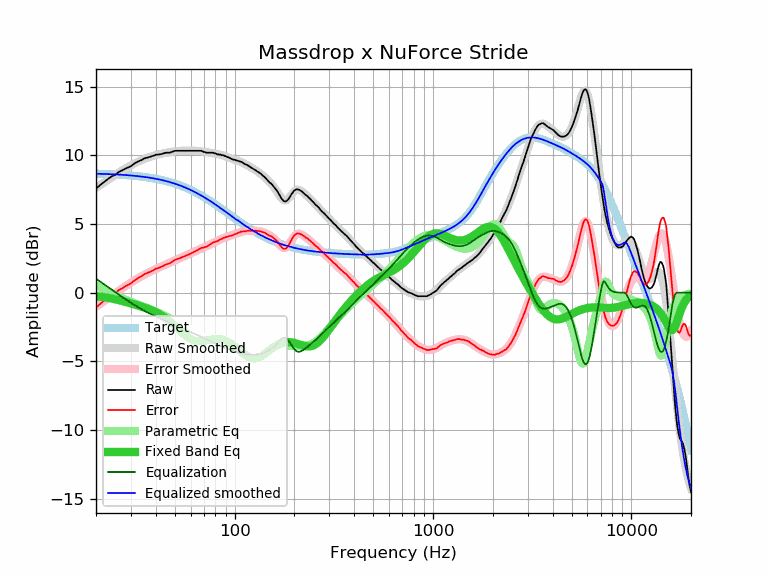

Source data for this figure (header and first rows):
frequency, raw, error, smoothed, error_smoothed, equalization, parametric_eq, equalized_raw, equalized_smoothed, target
20, 7.57, -1.09, 7.64, -1.02, 1.02, -0.25, 8.60, 8.67, 8.67
21, 7.84, -0.81, 7.85, -0.81, 0.81, -0.29, 8.65, 8.66, 8.66
22, 8.07, -0.57, 8.05, -0.60, 0.60, -0.33, 8.68, 8.65, 8.65
23, 8.28, -0.35, 8.23, -0.40, 0.40, -0.38, 8.69, 8.64, 8.64
24, 8.47, -0.15, 8.41, -0.22, 0.22, -0.43, 8.69, 8.63, 8.63
25, 8.58, -0.03, 8.58, -0.04, 0.04, -0.48, 8.62, 8.61, 8.61
26, 8.78, 0.18, 8.74, 0.14, -0.14, -0.54, 8.65, 8.60, 8.60
27, 8.89, 0.31, 8.88, 0.30, -0.30, -0.60, 8.59, 8.59, 8.59
28, 9.02, 0.45, 9.02, 0.45, -0.45, -0.66, 8.57, 8.57, 8.57
29, 9.12, 0.57, 9.15, 0.60, -0.60, -0.72, 8.53, 8.55, 8.55
30, 9.21, 0.68, 9.27, 0.74, -0.74, -0.78, 8.48, 8.54, 8.54
31, 9.37, 0.86, 9.38, 0.86, -0.86, -0.84, 8.51, 8.52, 8.52
32, 9.49, 1.00, 9.48, 0.99, -0.99, -0.90, 8.51, 8.50, 8.50
33, 9.59, 1.12, 9.58, 1.10, -1.10, -0.96, 8.49, 8.48, 8.48
34, 9.66, 1.21, 9.66, 1.21, -1.21, -1.02, 8.46, 8.45, 8.45
35, 9.77, 1.34, 9.74, 1.31, -1.31, -1.08, 8.47, 8.43, 8.43
36, 9.82, 1.42, 9.81, 1.40, -1.40, -1.14, 8.42, 8.41, 8.41
37, 9.87, 1.49, 9.87, 1.49, -1.49, -1.21, 8.38, 8.38, 8.38
38, 9.91, 1.56, 9.93, 1.57, -1.57, -1.27, 8.34, 8.35, 8.35
39, 9.97, 1.65, 9.98, 1.65, -1.65, -1.35, 8.32, 8.33, 8.33
40, 10.04, 1.75, 10.02, 1.72, -1.72, -1.42, 8.32, 8.30, 8.30
41, 10.05, 1.79, 10.06, 1.79, -1.79, -1.50, 8.26, 8.27, 8.27
42, 10.08, 1.85, 10.10, 1.86, -1.86, -1.59, 8.22, 8.23, 8.23
43, 10.10, 1.90, 10.13, 1.93, -1.93, -1.68, 8.18, 8.20, 8.20
44, 10.15, 1.99, 10.16, 1.99, -1.99, -1.78, 8.16, 8.17, 8.17
45, 10.19, 2.06, 10.19, 2.05, -2.05, -1.88, 8.14, 8.13, 8.13
46, 10.19, 2.10, 10.21, 2.12, -2.12, -1.98, 8.08, 8.10, 8.10
47, 10.19, 2.13, 10.24, 2.18, -2.18, -2.09, 8.02, 8.06, 8.06
48, 10.24, 2.22, 10.26, 2.24, -2.24, -2.20, 8.01, 8.02, 8.02
49, 10.29, 2.31, 10.28, 2.30, -2.30, -2.31, 8.00, 7.98, 7.98
50, 10.33, 2.39, 10.29, 2.35, -2.35, -2.43, 7.98, 7.94, 7.94
51, 10.33, 2.43, 10.31, 2.41, -2.41, -2.54, 7.92, 7.90, 7.90
52, 10.33, 2.48, 10.32, 2.46, -2.46, -2.66, 7.87, 7.86, 7.86
53, 10.33, 2.52, 10.33, 2.52, -2.52, -2.77, 7.82, 7.81, 7.81
54, 10.33, 2.57, 10.33, 2.57, -2.57, -2.87, 7.77, 7.77, 7.77
55, 10.33, 2.61, 10.34, 2.62, -2.62, -2.98, 7.72, 7.72, 7.72
56, 10.33, 2.66, 10.34, 2.67, -2.67, -3.07, 7.67, 7.68, 7.68
57, 10.33, 2.70, 10.34, 2.72, -2.72, -3.16, 7.62, 7.63, 7.63
58, 10.33, 2.75, 10.34, 2.76, -2.76, -3.24, 7.57, 7.58, 7.58
59, 10.33, 2.80, 10.34, 2.81, -2.81, -3.31, 7.52, 7.53, 7.53
60, 10.33, 2.85, 10.34, 2.86, -2.86, -3.38, 7.47, 7.48, 7.48
61, 10.33, 2.90, 10.34, 2.91, -2.91, -3.43, 7.42, 7.43, 7.43
62, 10.33, 2.95, 10.34, 2.96, -2.96, -3.47, 7.38, 7.38, 7.38
63, 10.33, 3.00, 10.34, 3.00, -3.00, -3.50, 7.33, 7.33, 7.33
64, 10.33, 3.05, 10.33, 3.05, -3.05, -3.52, 7.28, 7.28, 7.28
65, 10.33, 3.11, 10.32, 3.10, -3.10, -3.53, 7.24, 7.23, 7.23
66, 10.33, 3.16, 10.31, 3.14, -3.14, -3.54, 7.19, 7.17, 7.17
67, 10.33, 3.21, 10.30, 3.18, -3.18, -3.54, 7.15, 7.12, 7.12
68, 10.33, 3.27, 10.29, 3.23, -3.23, -3.53, 7.11, 7.07, 7.07
69, 10.29, 3.28, 10.28, 3.27, -3.27, -3.52, 7.03, 7.01, 7.01
70, 10.24, 3.28, 10.27, 3.31, -3.31, -3.50, 6.94, 6.96, 6.96
71, 10.24, 3.34, 10.25, 3.35, -3.35, -3.48, 6.90, 6.91, 6.91
72, 10.19, 3.34, 10.24, 3.39, -3.39, -3.47, 6.81, 6.85, 6.85
73, 10.19, 3.39, 10.22, 3.43, -3.43, -3.45, 6.77, 6.80, 6.80
74, 10.19, 3.45, 10.21, 3.47, -3.47, -3.43, 6.73, 6.74, 6.74
75, 10.19, 3.50, 10.20, 3.51, -3.51, -3.41, 6.69, 6.69, 6.69
76, 10.19, 3.56, 10.18, 3.55, -3.55, -3.40, 6.64, 6.64, 6.64
77, 10.19, 3.61, 10.17, 3.59, -3.59, -3.38, 6.60, 6.58, 6.58
78, 10.19, 3.67, 10.16, 3.63, -3.63, -3.37, 6.56, 6.53, 6.53
79, 10.15, 3.68, 10.14, 3.67, -3.67, -3.36, 6.48, 6.47, 6.47
... 553 more rows
